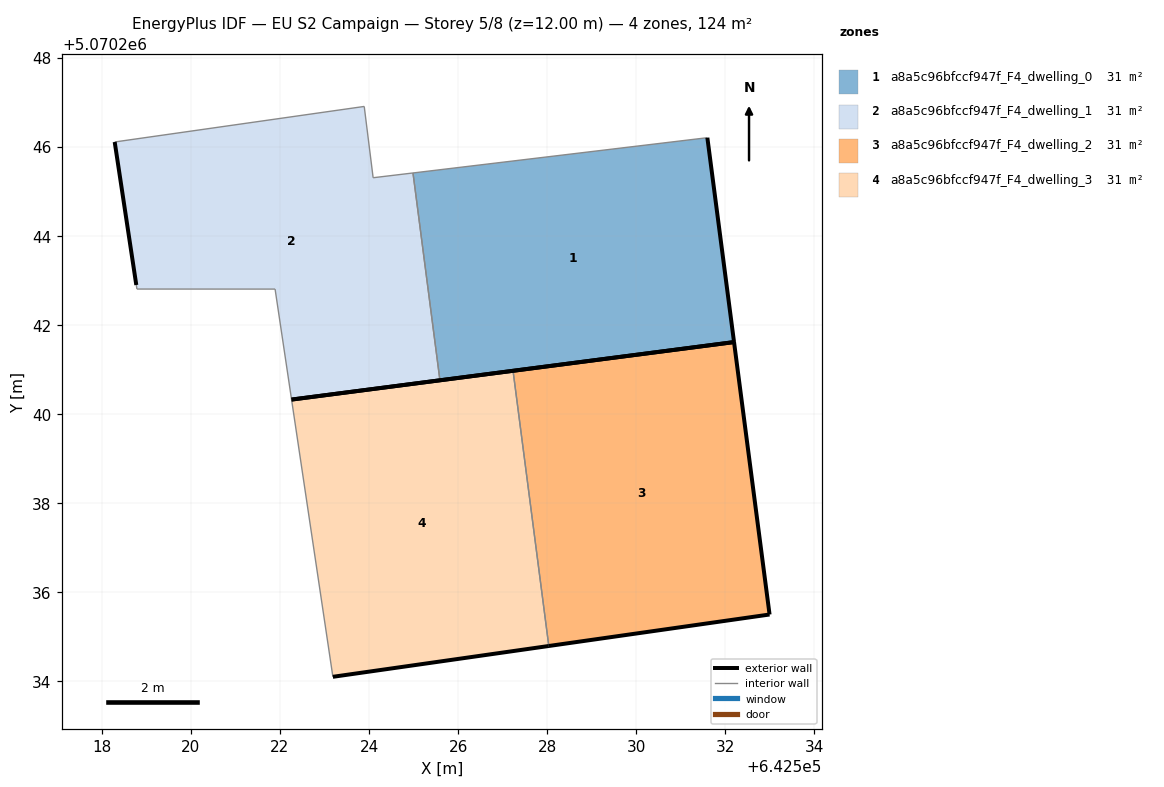
=== STOREY PLAN SPEC (per zone: floor XY polygon, exterior-wall plan segments, windows/doors) ===
zone 1: a8a5c96bfccf947f_F4_dwelling_0  (31.0 m²)
  floor: (642532.20, 5070241.62) (642531.60, 5070246.21) (642524.99, 5070245.42) (642525.59, 5070240.76)
  exterior wall: (642532.20, 5070241.62) – (642525.59, 5070240.76)  [6.7 m]
  exterior wall: (642531.60, 5070246.21) – (642532.20, 5070241.62)  [4.6 m]
  interior walls: 2
zone 2: a8a5c96bfccf947f_F4_dwelling_1  (31.0 m²)
  floor: (642525.59, 5070240.76) (642524.99, 5070245.42) (642524.09, 5070245.31) (642523.89, 5070246.91) (642518.29, 5070246.11) (642518.77, 5070242.90) (642518.79, 5070242.81) (642521.89, 5070242.81) (642522.26, 5070240.33)
  exterior wall: (642518.77, 5070242.90) – (642518.29, 5070246.11)  [3.2 m]
  exterior wall: (642525.59, 5070240.76) – (642522.26, 5070240.33)  [3.4 m]
  interior walls: 7
zone 3: a8a5c96bfccf947f_F4_dwelling_2  (31.0 m²)
  floor: (642532.99, 5070235.50) (642532.20, 5070241.62) (642527.23, 5070240.97) (642528.04, 5070234.79)
  exterior wall: (642532.99, 5070235.50) – (642528.04, 5070234.79)  [5.0 m]
  exterior wall: (642527.23, 5070240.97) – (642532.20, 5070241.62)  [5.0 m]
  exterior wall: (642532.20, 5070241.62) – (642532.99, 5070235.50)  [6.2 m]
  interior walls: 1
zone 4: a8a5c96bfccf947f_F4_dwelling_3  (31.0 m²)
  floor: (642528.04, 5070234.79) (642527.23, 5070240.97) (642522.26, 5070240.33) (642523.19, 5070234.10)
  exterior wall: (642528.04, 5070234.79) – (642523.19, 5070234.10)  [4.9 m]
  exterior wall: (642522.26, 5070240.33) – (642527.23, 5070240.97)  [5.0 m]
  interior walls: 2

=== DERIVED (storey summary) ===
Building: EU S2 Campaign
Storey: 5 of 8  (floor level z = 12.00 m)
Storey gross floor area: 124.2 m²
Zones on this storey: 4
  - a8a5c96bfccf947f_F4_dwelling_0: floor 31.0 m²; exterior wall 11.3 m (33.9 m²); WWR 0.0%
  - a8a5c96bfccf947f_F4_dwelling_1: floor 31.0 m²; exterior wall 6.6 m (19.8 m²); WWR 0.0%
  - a8a5c96bfccf947f_F4_dwelling_2: floor 31.0 m²; exterior wall 16.2 m (48.5 m²); WWR 0.0%
  - a8a5c96bfccf947f_F4_dwelling_3: floor 31.0 m²; exterior wall 9.9 m (29.7 m²); WWR 0.0%
Zone adjacency (shared interzone walls):
  - a8a5c96bfccf947f_F4_dwelling_0 ↔ a8a5c96bfccf947f_F4_dwelling_1
  - a8a5c96bfccf947f_F4_dwelling_2 ↔ a8a5c96bfccf947f_F4_dwelling_3